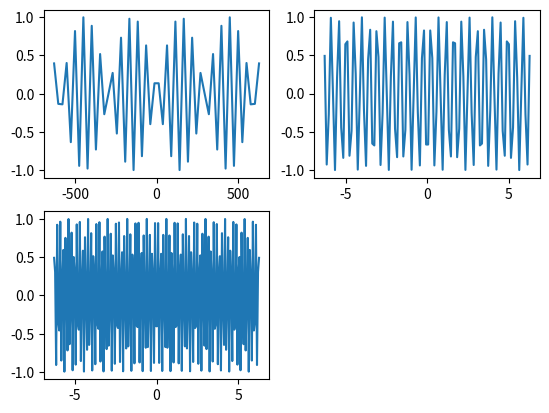

This chart was generated by the following Python code:
import numpy as np
import matplotlib.pyplot as plt

f = 10
omega = 2*np.pi*f
t1 = np.linspace(-2*np.pi*100,2*np.pi*100, 50)
t2 = np.linspace(-2*np.pi,2*np.pi, 100)
t3 = np.linspace(-2*np.pi,2*np.pi, 200)
y1 = np.cos(omega*t1)
y2 = np.cos(omega*t2)
y3 = np.cos(omega*t3)

plt.subplot(221)
plt.plot(t1, y1)
plt.subplot(222)
plt.plot(t2, y2)
plt.subplot(223)
plt.plot(t3, y3)

plt.show()